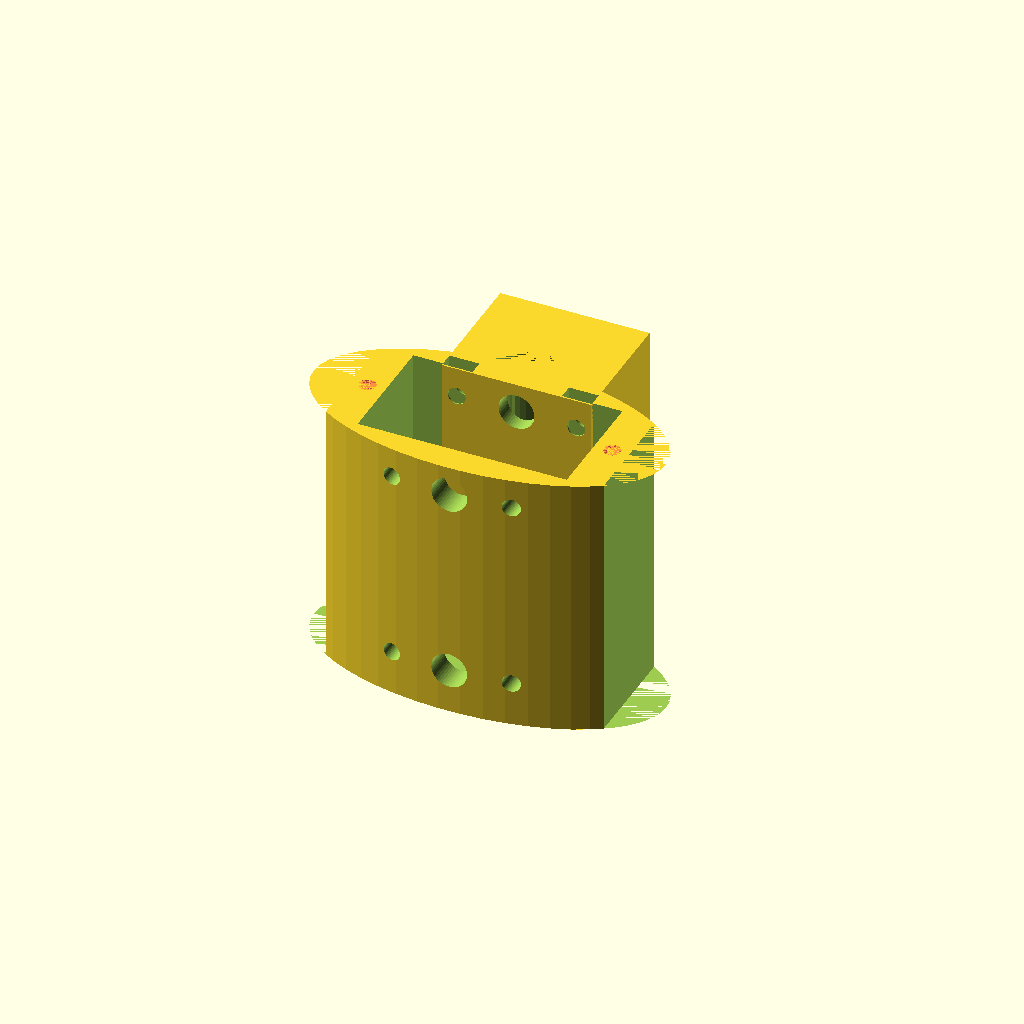
Cell 1: the model at its default parameters.
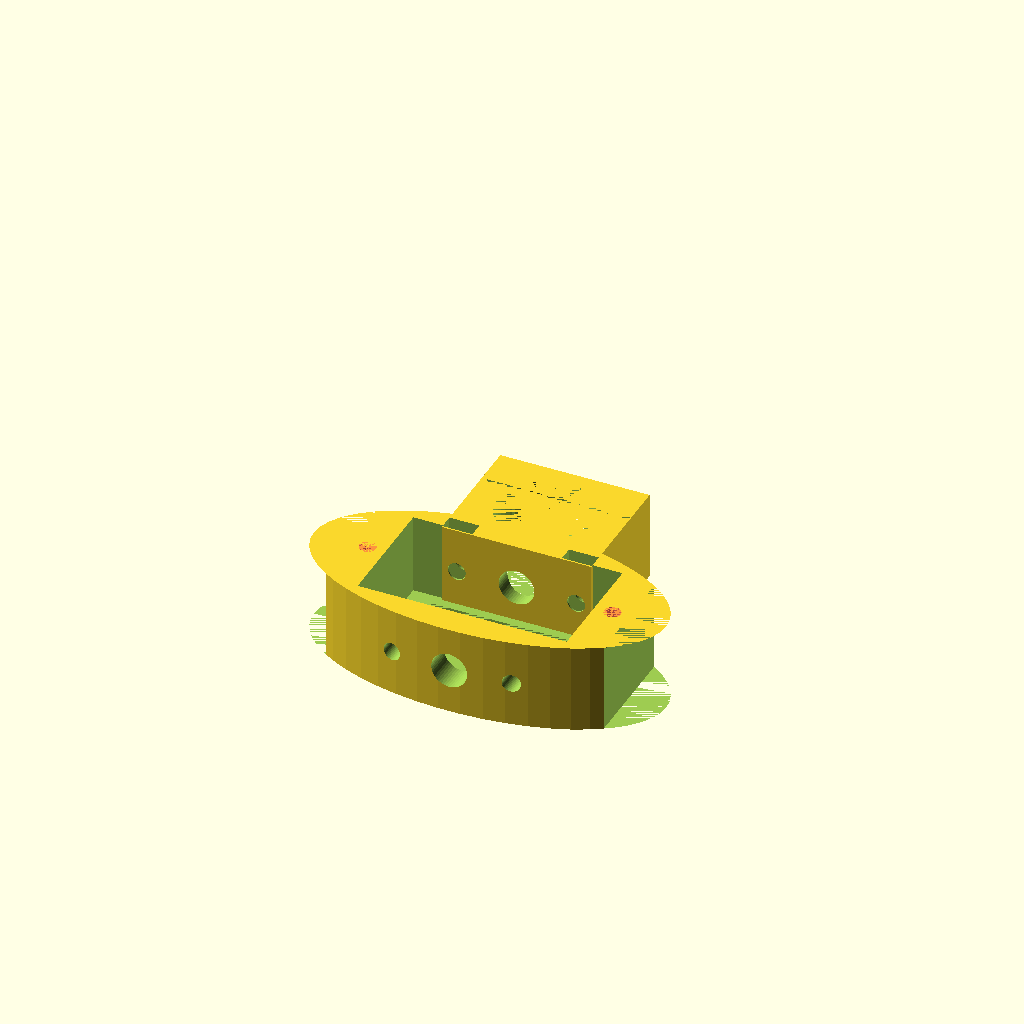
Cell 2: the "New set 1" preset from the model's presets file.
All cells are drawn from one camera (rotation 55°, 0°, 25°, orthographic, colour scheme Cornfield), so only the parameter changes between them.
The OpenSCAD source (original/bike/battery-mount.scad):
// tube mounted battery holder.

$fn=50;

// per-bike parameters

POST_DIAM=32;         // xander diagonal, mark both
//POST_DIAM=29;         // xander vertical
STUD_DIAM=12;         // 10 is normal? vertical is bigger?
SCREW_HOLES=[15,80];  // stud hole positions
                      // TODO: fix one stud hole at +15, so every
                      // piece has at least one then specify additional
                      // stud holes?  also rename to STUD_HOLES.

// per-battery parameters

BAT_X=70;           // small one, wide
BAT_Y=40;
CYL_DIAM=59;
OVAL_SCALE_X=2;
OVAL_SCALE_Y=1;
EXTRA_SIDE=6;
EXTRA_FRONT=999;
EXTRA_BACK=0;

//BAT_X=40;           // small one, long BRACKET TOO WIDE?
//BAT_Y=70;
//CYL_DIAM=70;
//OVAL_SCALE_X=1;
//OVAL_SCALE_Y=1.7;
//EXTRA_SIDE=25;
//EXTRA_FRONT=29;
//EXTRA_BACK=-12;

//BAT_X=93;             // big one, wide
//BAT_Y=78;
//CYL_DIAM=95;
//OVAL_SCALE_X=2;
//OVAL_SCALE_Y=1;
//EXTRA_SIDE=13;
//EXTRA_FRONT=999;
//EXTRA_BACK=-20;

//BAT_X=78;             // big one, long INSTALLED ON XAN. BIKE
//BAT_Y=93;
//CYL_DIAM=95;
//OVAL_SCALE_X=1.2;
//OVAL_SCALE_Y=1.5;
//EXTRA_SIDE=22;
//EXTRA_FRONT=13;
//EXTRA_BACK=-27;

B10_DIAM=11.1; // #10-24 hex bolt diameter with $fn=6
B10_HOLE=6;    // #10-24 threaded rod diameter
FLOOR=3;             // Depth of floor

bottom_piece = true;
HH = bottom_piece ? 90 : 30;

module cencube(A) {
  // centered cube, like cylinder
  translate([-A.x/2,-A.y/2,0]) cube(A);
}

module postmount(hh, post_diam) {
  // base postmount
  difference() {
    // base
    cencube([50,10+post_diam,hh]);
    // post hole
    cylinder(HH,d=POST_DIAM);
    // slice in two
    translate([0,post_diam*3/5-12,0]) cencube([50,1,hh]);
  }
}

module sub_postmount() {
       translate([0,BAT_Y+EXTRA_BACK,0]) postmount(HH,POST_DIAM);
}

module bikebatbox_nodrill() {
  difference() {
    // outside body
    scale([OVAL_SCALE_X,OVAL_SCALE_Y,1]) cylinder(HH,d=CYL_DIAM);
    // post mount
    hull() sub_postmount();
 
    // battery well
    translate([0,0,FLOOR]) cencube([BAT_X,BAT_Y,HH]);
      
    // wire hole -- top and bottom opening
    cencube([BAT_X*.8,BAT_Y*.8,FLOOR]);

    // choppers
    for (qq=[-1,1]) {
      // side choppers
      translate([(BAT_X+EXTRA_SIDE)*qq,0,0])
                                     cencube([CYL_DIAM,CYL_DIAM*2,HH]);
    }
    // front chopper
    translate([0,-BAT_Y-EXTRA_FRONT,0])cencube([200, 100,HH]);

    #vertical_holes();
  }
  sub_postmount();
}

module vertical_holes() {
  // vertical bolt holes
  for (qq = [-1,1]) {
    translate([qq*(BAT_X/2+6),0,0]) {
      // long threaded rod
      cylinder(HH,d=5.5);
      // bolt in base
      rotate([0,0,30]) cylinder(7, d=B10_DIAM, $fn=6);
    }
  }
}

module horizontal_holes() {
    for (pos=SCREW_HOLES) {
      // stud hole and screwdrive hole opposite
      translate([0,-70,pos])rotate([-90,0,0])
                                          cylinder(200,d=STUD_DIAM);
      for (qq=[-1,1]) {
        // horiz bolt hole
        // TODO: dehard
        translate([qq*20,-70,pos])rotate([-90,0,0]) cylinder(200,d=6);
        // bolt head relief
        translate([qq*20,BAT_Y/2+2,FLOOR]) cencube([10,5,HH]);
      }
    }
}

module bikebatbox() {
  difference() {
    union() {
      bikebatbox_nodrill();
    }
    horizontal_holes();
  }
}

bikebatbox();
Customizer parameters (derived from the source; name, type, default, range or options):
POST_DIAM: number, default 32
STUD_DIAM: number, default 12
SCREW_HOLES: vector, default [15, 80]
BAT_X: number, default 70
BAT_Y: number, default 40
CYL_DIAM: number, default 59
OVAL_SCALE_X: number, default 2
OVAL_SCALE_Y: number, default 1
EXTRA_SIDE: number, default 6
EXTRA_FRONT: number, default 999
EXTRA_BACK: number, default 0
B10_DIAM: number, default 11.1
B10_HOLE: number, default 6
FLOOR: number, default 3
bottom_piece: bool, default true
